6-way image classification set "data" from GitHub (rokhayacoumbadiouf-bit/Atelier_Preparation_Donnees_Images); label vocabulary: cardboard, glass, metal, paper, plastic, trash.

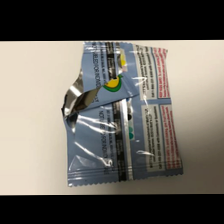
Label: trash

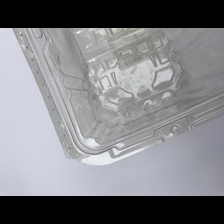
Label: plastic

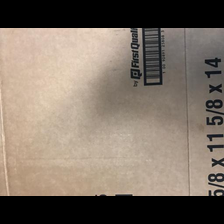
Label: cardboard

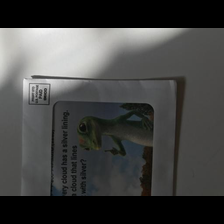
Label: paper

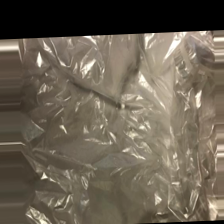
Label: trash

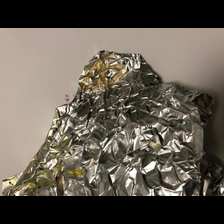
Label: metal
